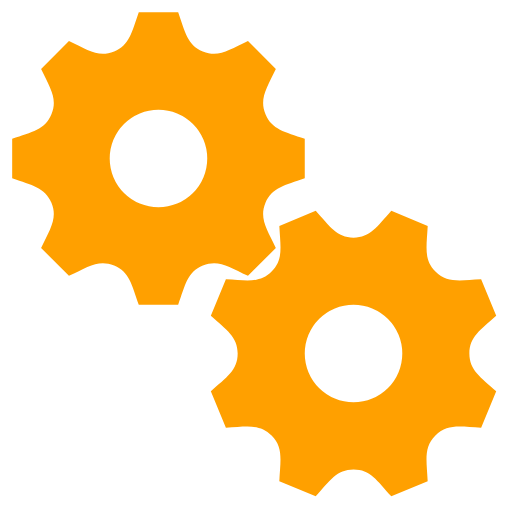
t = 0.00 s
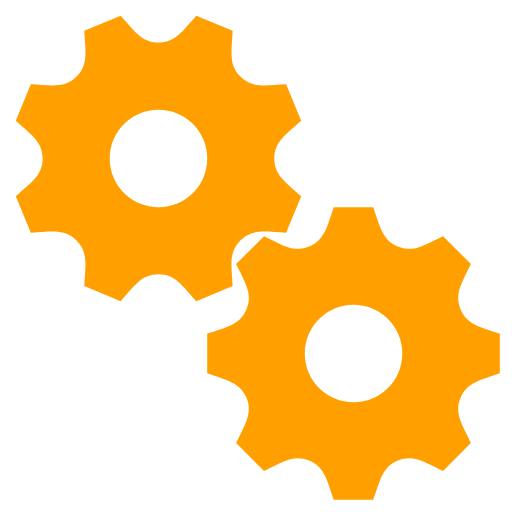
t = 0.25 s
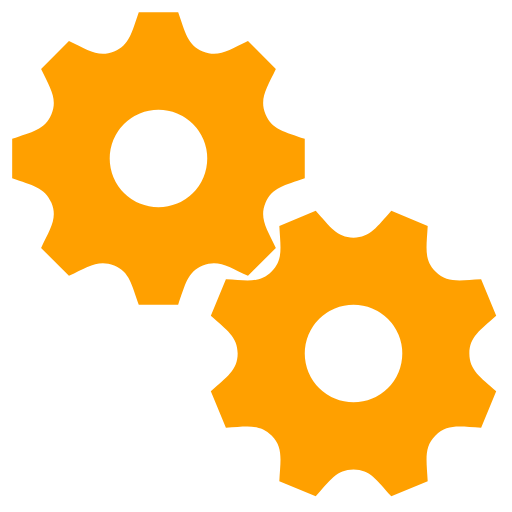
t = 0.50 s
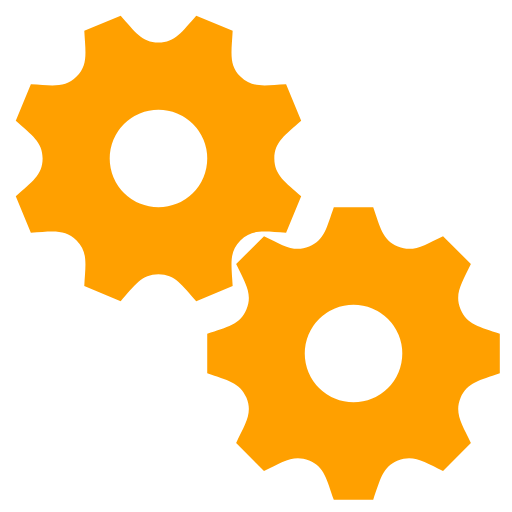
t = 0.75 s

The animated SVG that drew these frames (rendered in a browser with its animation timeline set to each time). Animation: 2 SMIL elements (animateTransform=2); one cycle of 1.00 s, repeats indefinitely.

<svg xmlns="http://www.w3.org/2000/svg" xmlns:xlink="http://www.w3.org/1999/xlink" width="42" height="42" viewBox="0 0 42 42" fill="#FFA000"><defs><g id="gear"><path id="gear" d="M24 13.616v-3.232c-1.65-.587-2.694-.752-3.22-2.02-.526-1.27.1-2.134.848-3.707l-2.285-2.285c-1.56.742-2.433 1.375-3.707.847-1.27-.527-1.436-1.577-2.02-3.22h-3.232c-.582 1.635-.75 2.692-2.02 3.22-1.27.527-2.132-.1-3.707-.848L2.372 4.657c.745 1.568 1.375 2.434.847 3.707-.528 1.27-1.585 1.438-3.22 2.02v3.232c1.632.58 2.692.75 3.22 2.02.53 1.28-.115 2.165-.848 3.706l2.285 2.286c1.562-.743 2.434-1.375 3.707-.847 1.27.527 1.437 1.58 2.02 3.22h3.232c.582-1.636.75-2.69 2.027-3.222 1.263-.524 2.12.1 3.7.85l2.284-2.285c-.744-1.563-1.375-2.433-.848-3.706.526-1.27 1.587-1.44 3.22-2.02zM12 16a4 4 0 1 1 0-8 4 4 0 0 1 0 8z"></path></g></defs><use xlink:href="#gear" x="1" y="1"><animateTransform attributeName="transform" type="rotate" from="0 13 13" to="90 13 13" dur="1s" repeatCount="indefinite"></animateTransform></use><use xlink:href="#gear" x="17" y="17"><animateTransform attributeName="transform" type="rotate" from="22.5 29 29" to="-67.5 29 29" dur="1s" repeatCount="indefinite"></animateTransform></use></svg>